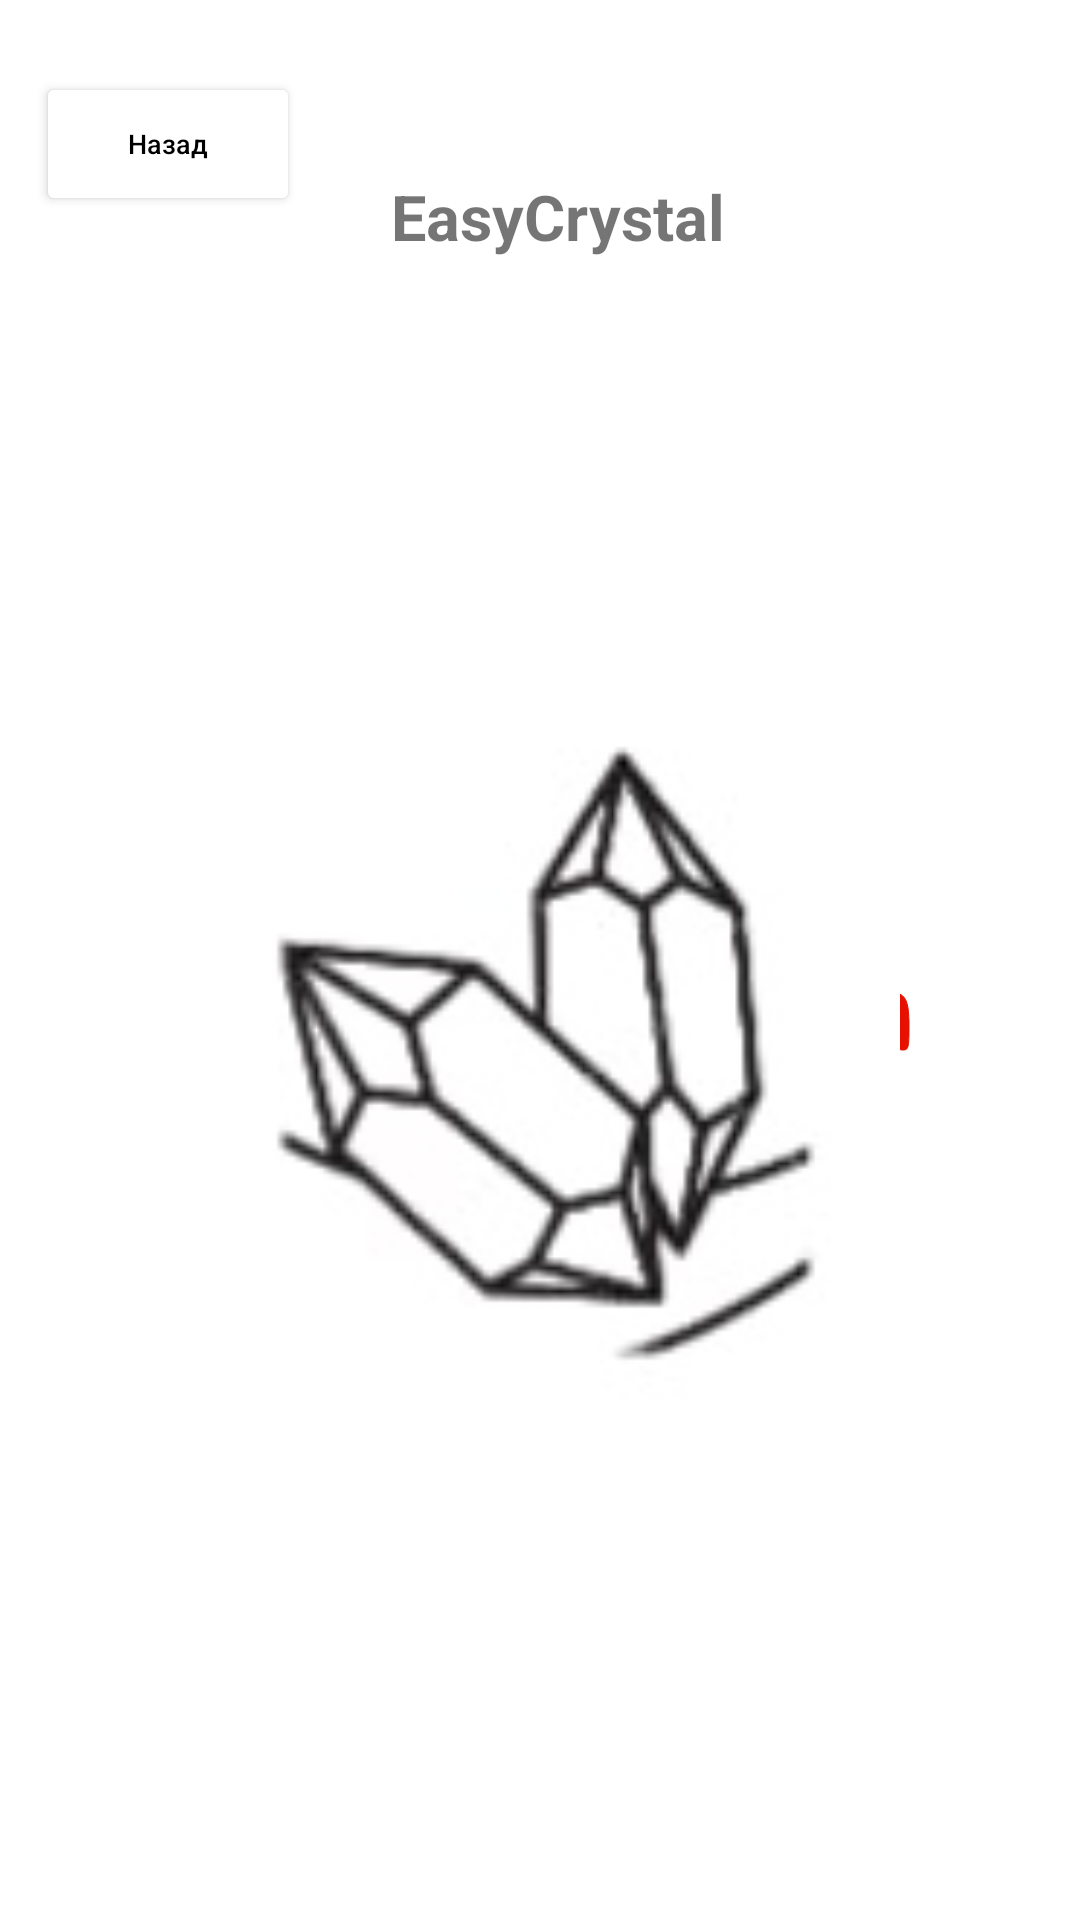

This screen was rendered from an Android layout file. Write that file and the resources it references.
<!-- AndroidManifest.xml: application theme SplashScreenTheme -->
<!-- res/layout/fragment_clicker.xml -->
<?xml version="1.0" encoding="utf-8"?>
<androidx.constraintlayout.widget.ConstraintLayout xmlns:android="http://schemas.android.com/apk/res/android"
    xmlns:tools="http://schemas.android.com/tools"
    android:layout_width="match_parent"
    android:layout_height="match_parent"
    xmlns:app="http://schemas.android.com/apk/res-auto"
    tools:context=".features.user.presentation.fragment.profile.ClickerFragment">

    <Button
        android:id="@+id/btn_end"
        android:layout_width="wrap_content"
        android:layout_height="wrap_content"
        style="@style/AllAppButtonStyle"
        app:cornerRadius="30dp"
        android:layout_marginStart="12dp"
        android:text="@string/back"
        android:textSize="9sp"
        app:layout_constraintTop_toTopOf="parent"
        app:layout_constraintStart_toStartOf="parent"/>

    <TextView
        android:id="@+id/tv_activity_name"
        style="@style/AllTokensFragmentTextStyle"
        android:layout_width="wrap_content"
        android:layout_height="wrap_content"
        android:text="@string/easycrystal"
        app:layout_constraintBottom_toBottomOf="@+id/btn_end"
        app:layout_constraintEnd_toEndOf="parent"
        app:layout_constraintStart_toStartOf="parent"
        app:layout_constraintTop_toTopOf="@+id/btn_end" />

    <TextView
        android:id="@+id/tv_user_crystals"
        android:layout_width="match_parent"
        android:layout_height="wrap_content"
        android:gravity="center"
        app:layout_constraintTop_toBottomOf="@+id/btn_end"
        style="@style/AllTokensFragmentTextStyle"/>

    <ImageView
        android:id="@+id/iv_crystal_anim"
        android:layout_width="240dp"
        android:layout_height="240dp"
        android:src="@drawable/icrystal"
        app:layout_constraintBottom_toBottomOf="parent"
        app:layout_constraintEnd_toEndOf="parent"
        app:layout_constraintStart_toStartOf="parent"
        app:layout_constraintVertical_bias=".34"
        app:layout_constraintTop_toBottomOf="@+id/tv_user_crystals" />

</androidx.constraintlayout.widget.ConstraintLayout>
<!-- resources referenced by this layout -->
<resources>
  <!-- drawable icrystal: jpg bitmap (drawable, 5100 bytes) -->
  <string name="back">Назад</string>
  <string name="easycrystal">EasyCrystal</string>
  <style name="AllAppButtonStyle">
          <item name="textAllCaps">false</item>
          <item name="backgroundTint">@color/white</item>
          <item name="android:textColor">@color/black</item>
          <item name="strokeWidth">1dp</item>
          <item name="cornerRadius">8dp</item>
          <item name="iconTint">@color/red_dark</item>
          <item name="android:layout_marginTop">24dp</item>
      </style>
  <style name="AllTokensFragmentTextStyle">
          <item name="android:layout_marginTop">48dp</item>
          <item name="android:textStyle">bold</item>
          <item name="android:textSize">21sp</item>
          <item name="android:layout_marginStart">12dp</item>
      </style>
  <style name="SplashScreenTheme" parent="Theme.MaterialComponents.DayNight.NoActionBar">
          <item name="android:windowBackground">@drawable/splash_image</item>
          <item name="android:statusBarColor">@color/white</item>
      </style>
  <color name="white">#FFFFFFFF</color>
  <color name="black">#FF000000</color>
  <color name="red_dark">#8C1A1A</color>
  <!-- drawable splash_image (drawable) -->
  <?xml version="1.0" encoding="utf-8"?>
  <layer-list xmlns:android="http://schemas.android.com/apk/res/android">
  
      <item android:drawable="@color/white"/>
      <item android:drawable="@drawable/itoken_splash" android:gravity="center"/>
  
  </layer-list>
  <!-- drawable itoken_splash: vector/xml drawable (drawable, 5391 chars, omitted) -->
</resources>
